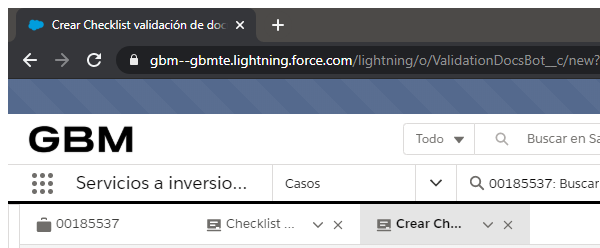
Task: Actualización de contratos de clientes por correo electrónico
Workflow: DatosDelBeneficiario

Step 1: Checklist in window 'Crear Checklist validación de documentos | Salesforce' (chrome.exe)

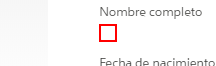
Step 2: click on the text box

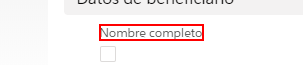
Step 3: Buscar campo Nombre Completo on the element 'Nombre completo'

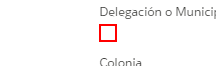
Step 4: click on the text box

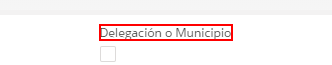
Step 5: Buscar campo Delegación o municipio on the element 'Delegación o Municipio'

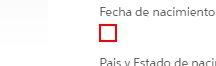
Step 6: click on the text box

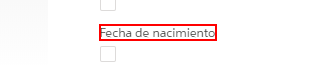
Step 7: Buscar campo Fecha de nacimiento on the element 'Fecha de nacimiento'

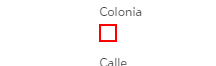
Step 8: click on the text box

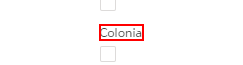
Step 9: Buscar campo Colonia on the element 'Colonia'

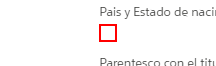
Step 10: click on the text box

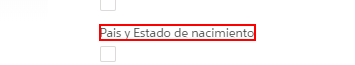
Step 11: Buscar campo País y estado de nacimiento on the element 'Pais y Estado de nacimiento'

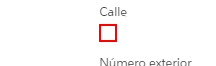
Step 12: click on the text box

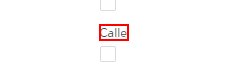
Step 13: Buscar campo Calle on the element 'Calle'

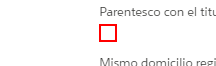
Step 14: click on the text box

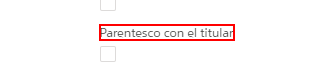
Step 15: Buscar Parentesco con el titular on the element 'Parentesco con el titular'

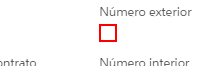
Step 16: click on the text box

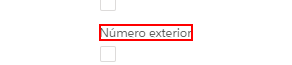
Step 17: Buscar campo Número exterior on the element 'Número exterior'

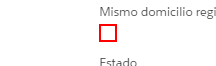
Step 18: click on the text box

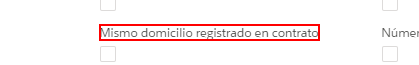
Step 19: Buscar campo Mismo domicilio on the element 'Mismo domicilio registrado en contrato'

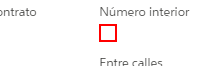
Step 20: click on the text box

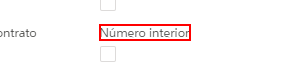
Step 21: Buscar número interior on the element 'Número interior'

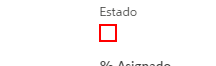
Step 22: click on the text box

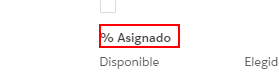
Step 23: Buscar campo % Asignado para Estado on the element '% Asignado'

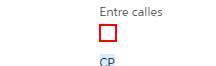
Step 24: click on the text box

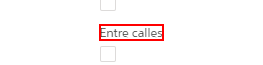
Step 25: Buscar Entre calles on the element 'Entre calles'

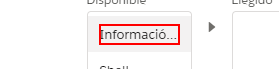
Step 26: click on the element 'Información completa'

Step 27: Buscar campo % Asignado on the element '% Asignado' (same screen as step 23)

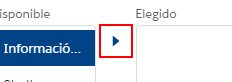
Step 28: click on the button 'Mover selección a Elegido'

Step 29: Buscar campo % Asignado lleno on the element '% Asignado' (same screen as step 23)

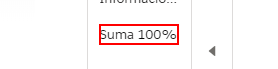
Step 30: click on the element 'Suma 100%'

Step 31: Buscar campo % Asignado 100 on the element '% Asignado' (same screen as step 23)

Step 32: click on the button 'Mover selección a Elegido' (same screen as step 28)

Step 33: Buscar campo % Asignado lleno 100 on the element '% Asignado' (same screen as step 23)

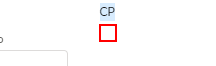
Step 34: click on the text box

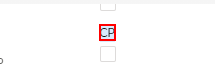
Step 35: Buscar campo CP on the element